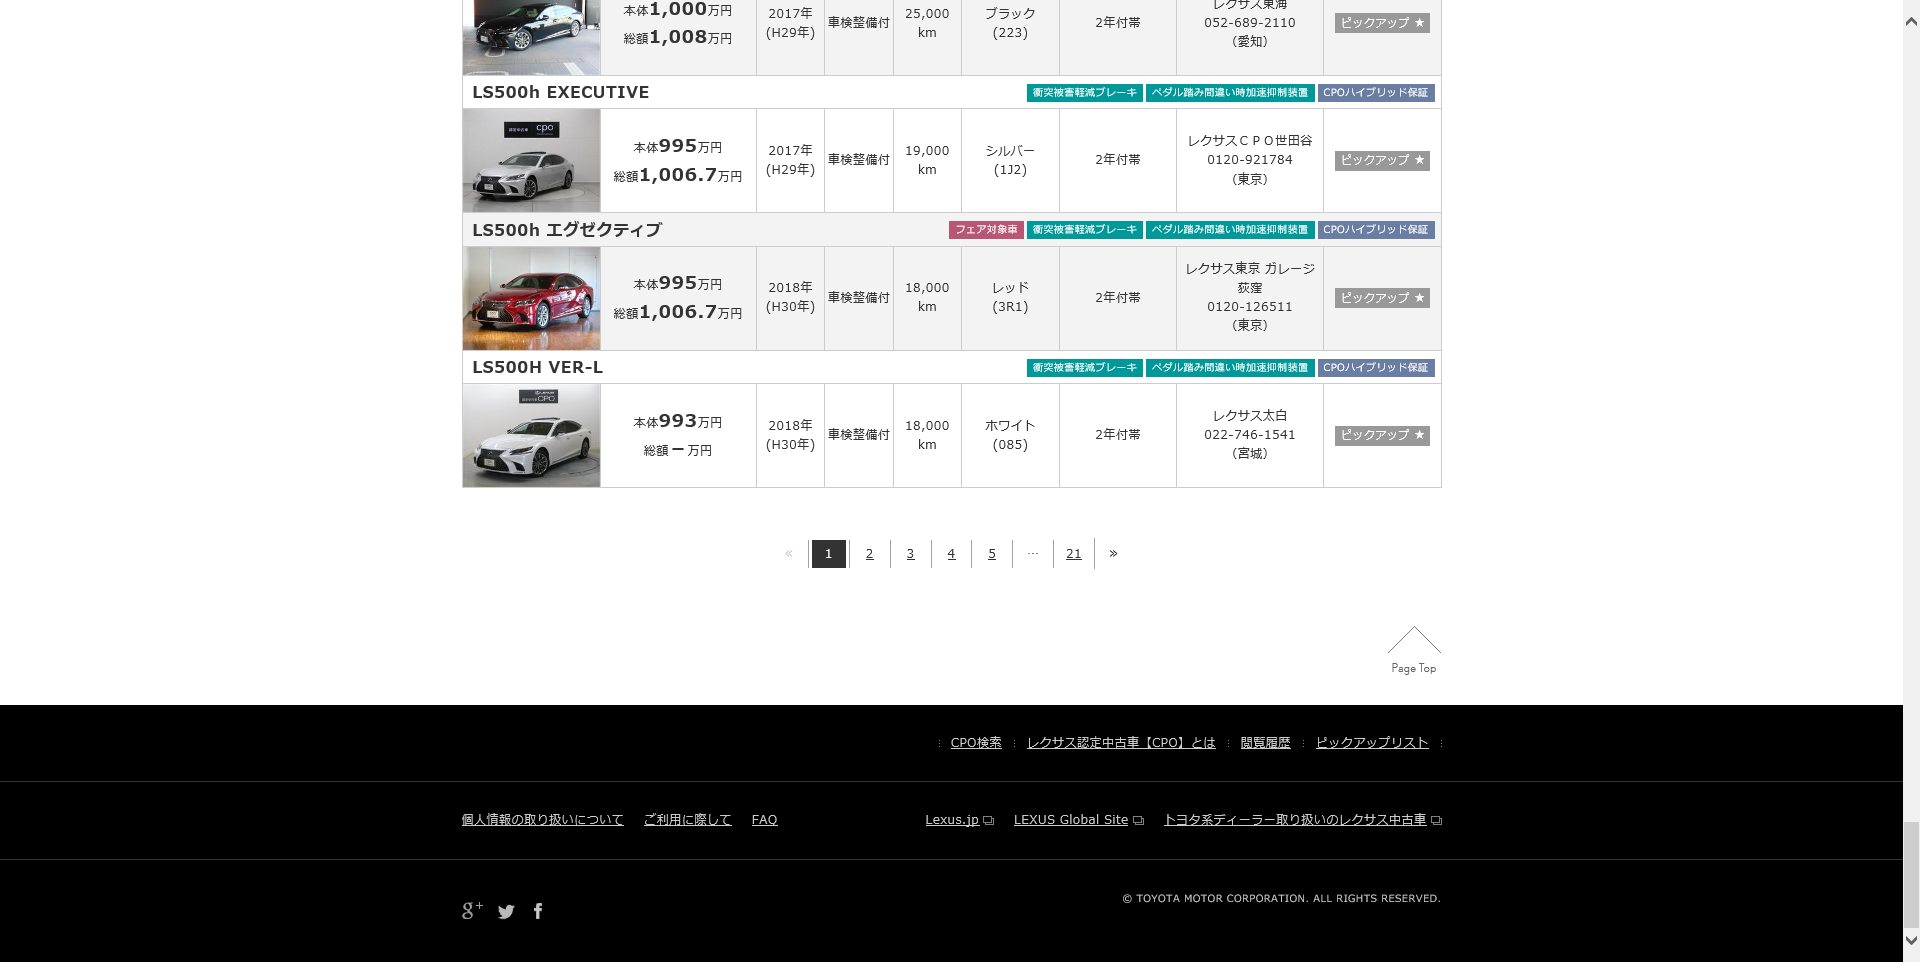
Task: 空のプロジェクト
Workflow: ~データスクレイピング

Step 1: ブラウザーにアタッチ；車情報一覧 in window 'レクサス認定中古車 LEXUS CPO'

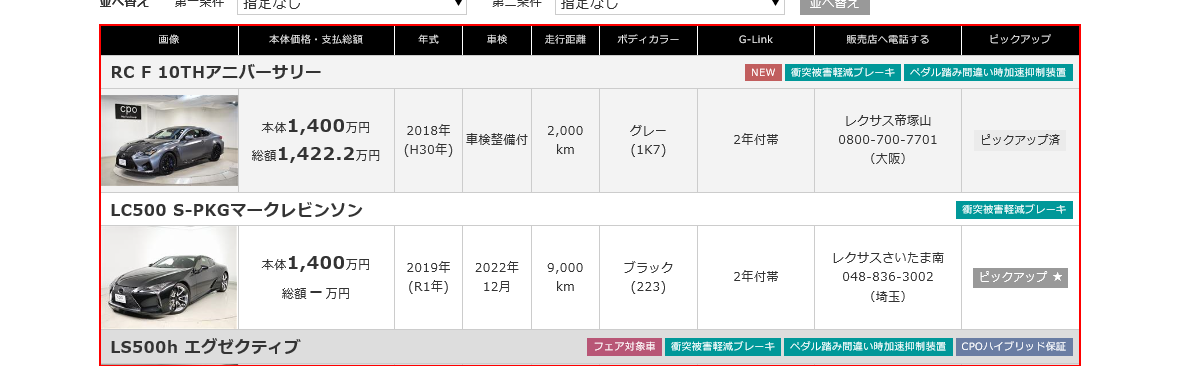
Step 2: get-text from the table 'table-result'